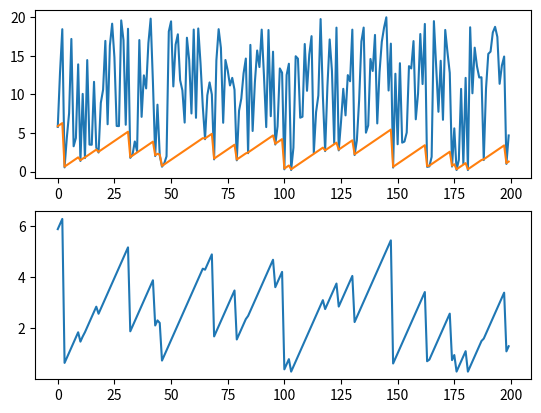

Write the Python code that produced this figure.
#
# Copyright (C) 2014-2016  UAVCAN Development Team  <uavcan.org>
#
# This software is distributed under the terms of the MIT License.
#
# [redacted]
# [redacted]
#

from __future__ import division, absolute_import, print_function, unicode_literals
import decimal


class SourceTimeResolver:
    """
    This class contains logic that recovers absolute value of a remote clock observable via small overflowing
    integer samples.
    For example, consider a remote system that reports timestamps as a 16-bit integer number of milliseconds that
    overflows every 60 seconds (this method is used in SLCAN for example). This class can recover the time difference
    in the remote clock domain between two arbitrary timestamps, even if the timestamp variable overflowed more than
    once between these events.
    """

    def __init__(self, source_clock_overflow_period=None):
        """
        Args:
            source_clock_overflow_period: Overflow period of the remote clock, in seconds.
                                          If not provided, the remote clock is considered to never
                                          overflow (i.e. absolute).
        """
        self.source_clock_overflow_period = \
            decimal.Decimal(source_clock_overflow_period) if source_clock_overflow_period else None

        if self.source_clock_overflow_period is not None and self.source_clock_overflow_period <= 0:
            raise ValueError('source_clock_overflow_period must be positive or None')

        # Internal states
        self._resolved_time = None
        self._prev_source_sample = None
        self._prev_target_sample = None

    def reset(self):
        """
        Resets the internal logic; resolved time will start over.
        """
        self._resolved_time = None
        self._prev_source_sample = None
        self._prev_target_sample = None

    def update(self, source_clock_sample, target_clock_sample):
        """
        Args:
            source_clock_sample: Sample of the source clock, in seconds
            target_clock_sample: Sample of the target clock, in seconds

        Returns: Resolved absolute source clock value
        """
        if self._resolved_time is None or self.source_clock_overflow_period is None:
            self._resolved_time = decimal.Decimal(source_clock_sample)
            self._prev_source_sample = source_clock_sample
            self._prev_target_sample = target_clock_sample
        else:
            # Time between updates in the target clock domain
            tgt_delta = target_clock_sample - self._prev_target_sample
            self._prev_target_sample = target_clock_sample
            assert tgt_delta >= 0

            # Time between updates in the source clock domain
            src_delta = source_clock_sample - self._prev_source_sample
            self._prev_source_sample = source_clock_sample

            # Using the target clock we can resolve the integer ambiguity (number of overflows)
            full_cycles = int(round((tgt_delta - src_delta) / float(self.source_clock_overflow_period), 0))

            # Updating the source clock now; in two steps, in order to avoid error accumulation in floats
            self._resolved_time += decimal.Decimal(full_cycles * self.source_clock_overflow_period)
            self._resolved_time += decimal.Decimal(src_delta)

        return self._resolved_time


class TimestampEstimator:
    """
    Based on "A Passive Solution to the Sensor Synchronization Problem" [Edwin Olson 2010]
        https://april.eecs.umich.edu/pdfs/olson2010.pdf
    """

    DEFAULT_MAX_DRIFT_PPM = 200
    DEFAULT_MAX_PHASE_ERROR_TO_RESYNC = 1.

    def __init__(self,
                 max_rate_error=None,
                 source_clock_overflow_period=None,
                 fixed_delay=None,
                 max_phase_error_to_resync=None):
        """
        Args:
            max_rate_error:                 The max drift parameter must be not lower than maximum relative clock
                                            drift in PPM. If the max relative drift is guaranteed to be lower,
                                            reducing this value will improve estimation. The default covers vast
                                            majority of low-cost (and up) crystal oscillators.
            source_clock_overflow_period:   How often the source clocks wraps over, in seconds.
                                            For example, for SLCAN this value is 60 seconds.
                                            If not provided, the source clock is considered to never wrap over.
            fixed_delay:                    This value will be unconditionally added to the delay estimations.
                                            Represented in seconds. Default is zero.
                                            For USB-interfaced sources it should be safe to use as much as 100 usec.
            max_phase_error_to_resync:      When this value is exceeded, the estimator will start over.
                                            Defaults to a large value.
        """
        self.max_rate_error = float(max_rate_error or (self.DEFAULT_MAX_DRIFT_PPM / 1e6))
        self.fixed_delay = fixed_delay or 0
        self.max_phase_error_to_resync = max_phase_error_to_resync or self.DEFAULT_MAX_PHASE_ERROR_TO_RESYNC

        if self.max_rate_error < 0:
            raise ValueError('max_rate_error must be non-negative')

        if self.fixed_delay < 0:
            raise ValueError('fixed_delay must be non-negative')

        if self.max_phase_error_to_resync <= 0:
            raise ValueError('max_phase_error_to_resync must be positive')

        # This is used to recover absolute source time
        self._source_time_resolver = SourceTimeResolver(source_clock_overflow_period=source_clock_overflow_period)

        # Refer to the paper for explanations
        self._p = None
        self._q = None

        # Statistics
        self._estimated_delay = 0.0
        self._resync_count = 0

    def update(self, source_clock_sample, target_clock_sample):
        """
        Args:
            source_clock_sample:    E.g. value received from the source system, in seconds
            target_clock_sample:    E.g. target time sampled when the data arrived to the local system, in seconds
        Returns: Event timestamp converted to the target time domain.
        """
        qi = target_clock_sample

        # Initialization or resynchronization (discarding known state)
        if self._p is None or self._estimated_delay > self.max_phase_error_to_resync:
            self._source_time_resolver.reset()
            self._p = pi = float(self._source_time_resolver.update(source_clock_sample, target_clock_sample))
            self._q = qi
            self._resync_count += 1
        else:
            pi = float(self._source_time_resolver.update(source_clock_sample, target_clock_sample))

        # Offset options
        assert pi >= self._p
        offset = self._p - self._q - self.max_rate_error * (pi - self._p) - self.fixed_delay
        new_offset = pi - qi - self.fixed_delay

        # Updating p/q if the new offset is lower by magnitude
        if new_offset >= offset:
            offset = new_offset
            self._p = pi
            self._q = qi

        ti = pi - offset

        # Sync error - refer to the reference implementation of the algorithm
        self._estimated_delay = abs((pi - self._p) - (qi - self._q))

        return ti

    @property
    def estimated_delay(self):
        """Estimated delay, updated in the last call to update()"""
        return self._estimated_delay

    @property
    def resync_count(self):
        return self._resync_count

if __name__ == '__main__':
    # noinspection PyPackageRequirements
    import matplotlib.pyplot as plt
    # noinspection PyPackageRequirements
    import numpy

    max_rate_error = None
    source_clock_range = 10
    delay_min = 0.0001
    delay_max = 0.02
    num_samples = 200

    x = range(num_samples)
    delays = numpy.random.uniform(delay_min, delay_max, size=num_samples)

    estimator = TimestampEstimator(max_rate_error=max_rate_error, fixed_delay=delay_min,
                                   source_clock_overflow_period=source_clock_range)

    source_clocks = []
    estimated_times = []
    offset_errors = []
    estimated_delays = []
    for i, delay in enumerate(delays):
        source_clock = i
        source_clocks.append(source_clock)
        target_clock = i + delay

        estimated_time = estimator.update(source_clock % source_clock_range, target_clock)
        estimated_times.append(estimated_time)
        offset_errors.append(estimated_time - source_clock)
        estimated_delays.append(estimator.estimated_delay)

    fig = plt.figure()

    ax1 = fig.add_subplot(211)
    ax1.plot(x, numpy.array(delays) * 1e3)
    ax1.plot(x, numpy.array(offset_errors) * 1e3)

    ax2 = fig.add_subplot(212)
    ax2.plot(x, (numpy.array(estimated_times) - numpy.array(source_clocks)) * 1e3)

    plt.show()
